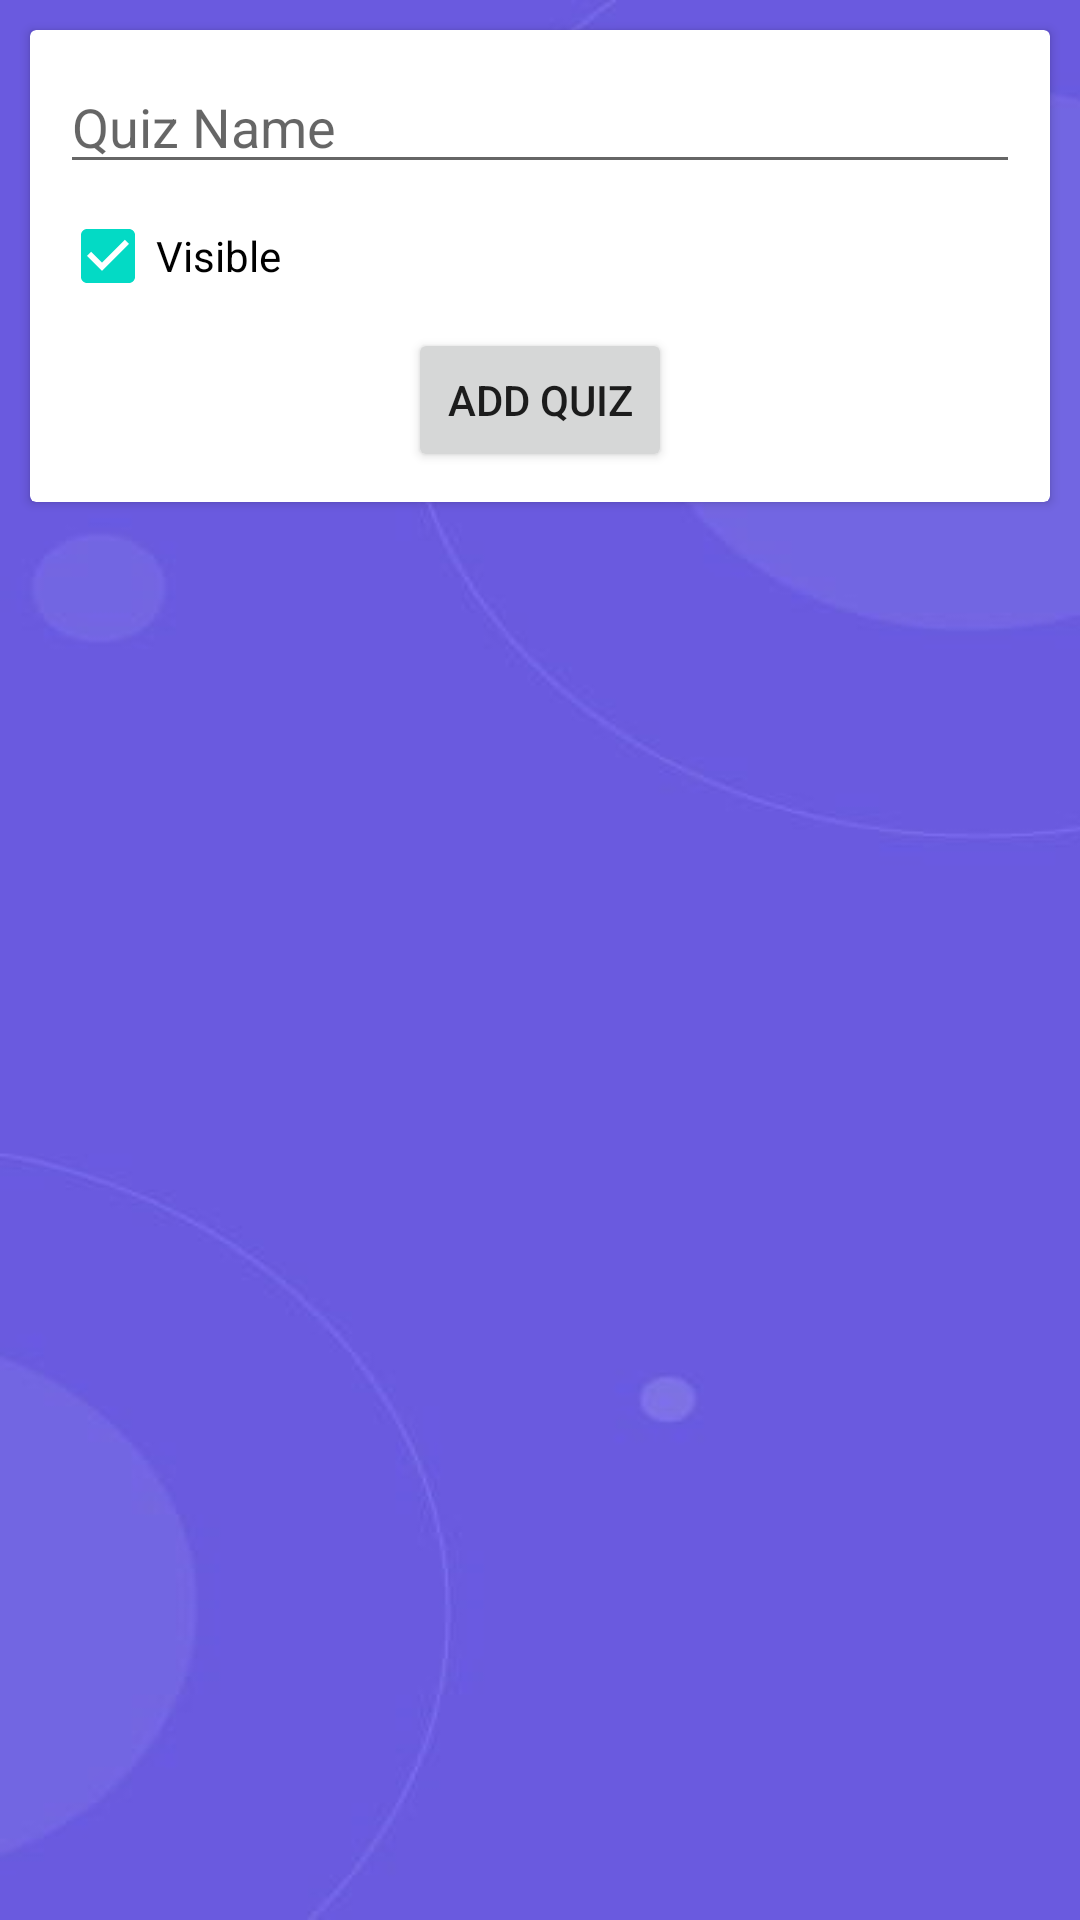

The Android layout XML behind this screen, and the referenced resources:
<!-- AndroidManifest.xml: application theme Theme.QuizChannel -->
<!-- res/layout/activity_admin_panel.xml -->
<?xml version="1.0" encoding="utf-8"?>
<LinearLayout
    xmlns:android="http://schemas.android.com/apk/res/android"
    xmlns:app="http://schemas.android.com/apk/res-auto"
    xmlns:tools="http://schemas.android.com/tools"
    android:layout_width="match_parent"
    android:layout_height="match_parent"
    android:orientation="vertical"
    android:background="@drawable/bg_image"
    tools:context=".AdminPanel">

    <androidx.cardview.widget.CardView
        android:layout_width="match_parent"
        android:layout_height="wrap_content"
        android:layout_margin="10dp"
        app:contentPadding="10dp">

        <LinearLayout
            android:layout_width="match_parent"
            android:layout_height="wrap_content"
            android:orientation="vertical">

            <EditText
                android:id="@+id/quizName"
                android:layout_width="match_parent"
                android:layout_height="wrap_content"
                android:hint="Quiz Name"/>
            <CheckBox
                android:id="@+id/quizVisibility"
                android:layout_width="wrap_content"
                android:layout_height="wrap_content"
                android:checked="true"
                android:text="Visible"/>
            <Button
                android:id="@+id/addQuiz"
                android:layout_width="wrap_content"
                android:layout_height="wrap_content"
                android:layout_gravity="center"
                android:text="Add Quiz"/>

        </LinearLayout>

    </androidx.cardview.widget.CardView>

    <androidx.recyclerview.widget.RecyclerView
        android:id="@+id/quizRecycler"
        android:layout_width="match_parent"
        android:layout_height="wrap_content"/>

</LinearLayout>
<!-- resources referenced by this layout -->
<resources>
  <!-- drawable bg_image: png bitmap (drawable, 36345 bytes) -->
  <style name="Theme.QuizChannel" parent="Theme.MaterialComponents.DayNight.NoActionBar">
          
          <item name="colorPrimary">@color/purple_500</item>
          <item name="colorPrimaryVariant">@color/purple_700</item>
          <item name="colorOnPrimary">@color/white</item>
          
          <item name="colorSecondary">@color/teal_200</item>
          <item name="colorSecondaryVariant">@color/teal_700</item>
          <item name="colorOnSecondary">@color/black</item>
          
          <item name="android:statusBarColor" tools:targetApi="l">?attr/colorPrimaryVariant</item>
          
      </style>
  <!-- not gathered from this repository: default colours our renderer supplied (Android Studio template values) -->
  <color name="purple_500">#FF6200EE</color>
  <color name="purple_700">#FF3700B3</color>
  <color name="teal_200">#FF03DAC5</color>
  <color name="teal_700">#FF018786</color>
  <color name="black">#FF000000</color>
  <color name="white">#FFFFFFFF</color>
</resources>
